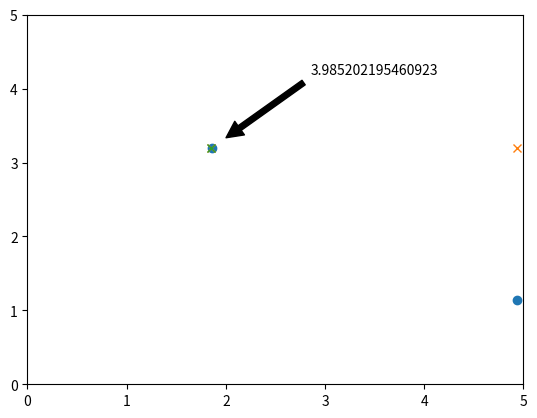

This chart was generated by the following Python code:
import math, numpy, random, matplotlib.pyplot as plt

def euclidean_distance(x, y):
    """Calculates the Euclidean distance between points x and y in R^2."""
    z = (y[0] - x[0], y[1] - x[1])
    dist_sq = z[0]**2 + z[1]**2
    dist = dist_sq**0.5
    return dist

def down_force(charges, bee_location):
    """Assuming moving along x-axis only for now."""
    total_force = 0
    for charge in charges:
        total_force += (charges[charge]*charge[1])/((bee_location-charge[0])**2 + charge[1]**2)**(5/2)
    return total_force

def generate_charges(N, plot = True):
    """Creates a dictionary of N point charge locations and their magnitudes,
    and visually plots them."""
    min_mag = 2 #Used to simplify scenario
    min_dist = 2.5 #Hopefully makes the peaks more distinct
    charges = {}
    for _ in range(N):
        
        magnitude = 0 
        while abs(magnitude) < min_mag: #If magnitude not large enough, generate a new one
            magnitude = (random.random()-0.5)*10

        keep_location = False
        while keep_location == False:
            x = random.random()*5 #Generate new locations until we keep it
            y = random.random()*5
            if not bool(charges) == True: #If there are no other locations, we keep
                keep_location = True
            else:
                keep_location = True
                for charge in charges: #If there are others, we check they are far enough away
                    if euclidean_distance(charge, (x, y)) < min_dist:
                        keep_location = False
        if keep_location == True:
            charges[(x,y)] = magnitude
        
    if plot == True:
        x = []   # Find locations
        y = []
        mag = []
        for charge in charges:
            x.append(charge[0])
            y.append(charge[1])
            mag.append(charges[charge])   # Find charges

        fig, ax = plt.subplots()
        plt.plot(x, y, 'o')
        for i in range(N):
            ax.annotate(mag[i], xy=(x[i]+0.1, y[i]+0.1), xytext=(x[i]+1, y[i]+1), 
                        arrowprops=dict(facecolor='black', shrink=0.05),
                        )
        plt.xlim(0, 5)
        plt.ylim(0, 5)
        plt.show()   # Plot charge locations and charges
    
    return charges


def max_locator(data, threshold):
    """Takes a list of data and a threshold and finds all the local maxima whose
    absolute value are greater than that threshold. Returns these data points."""
    maxima = [] #Initialise the maxima list
    
    if data[0] > data[1] and abs(data[0]) > threshold: #Checking if first point is a local maxima
        maxima.append(data[0]) #Appending that point        # and is over the threshold
    
    for i in range(1, len(data)-1):
        if data[i-1] < data[i] > data[i+1] and abs(data[i]) > threshold: 
            maxima.append(data[i]) #Check maxima and over threshold and append

    if data[-1] > data[-2] and abs(data[-1]) > threshold:
        maxima.append(data[-1]) #The same for last point
    
    return maxima

def axis_path_angle(start, stop):
    if stop[0] != start[0]:
        gradient = (stop[1]-start[1])/(stop[0]-start[0]) #How much y increase happens for unit x increase
    
    if stop[1] > start[1]: #Path going 'up'
        if stop[0] > start[0]:
            theta = math.atan(gradient)
        elif stop[0] == start[0]:
            theta = numpy.pi/2 #Avoid division by zero
        else:
            theta = math.atan(gradient) + numpy.pi

    elif stop[1] == start[1]: #Path running flat (horizontal)
        if stop[0] < start[0]:
            theta = numpy.pi #Ensure correct direction
        else:
            theta = 0

    else: #Path going 'down'
        if stop[0] > start[0]:
            theta = math.atan(gradient)
        elif stop[0] == start[0]:
            theta = 3*numpy.pi/2 #270 degree rotation to ensure correct direction
        else:
            theta = math.atan(gradient) + numpy.pi #Plus 180 to ensure direction correct
    
    return theta


def fly_path(start, stop, charges):
    """Fly the path described and measure the force on the hair. 
    Notes the locations and sign of peaks and location of turning point (x1 + D)."""

    #INITIALISING VARIABLES 
    increments = 1000 #The number of increments
    dx = (stop[0]-start[0])/increments #Change in x
    dy = (stop[1]-start[1])/increments #Change in y
    path = [(start[0] + dx*i, start[1] + dy*i) for i in range(increments)] #The path flown
    length = euclidean_distance(start, stop) #The length of the path
    path_progress = [0 + i*(length/increments) for i in range(increments +1)]
    
    #Now we need to measure the downward force on the hair assuming the path is the x-axis
        #First, we need to translate and rotate the current points in space (charges)
        # to fit the new axis
        #So we find the angle of rotation (angle between x-axis and path)
    
    theta = axis_path_angle(start, stop)
        
        #And then the translation of the origin

    h = 0 - start[0] #Difference in x from old origin to new origin
    k = 0 - start[1] #The same for y

        #Now, we formulate a transformation matrix and its inverse

    transformation = numpy.array([[math.cos(-theta), -math.sin(-theta), h*math.cos(-theta) - k*math.sin(-theta)],
                                   [math.sin(-theta), math.cos(-theta), h*math.sin(-theta) + k*math.cos(-theta)],
                                    [0, 0, 1]]) #Transformation matrix
    inverse = numpy.linalg.inv(transformation) #The inverse matrix of the transformation matrix
        
        #Next, we apply the matrix to get the charge locations relative to the path

    new_charges = {}
    for charge in charges: #Need to put charges into position vectors
        charge_vector = numpy.array([charge[0], charge[1], 1]) #Old coordinates charge vector
        tran_ch_vec = (numpy.matmul(transformation, charge_vector)) #The transformed charge vector in new coordinates
        new_charges[(tran_ch_vec[0], tran_ch_vec[1])] = charges[charge] #New dictionary with updated coordinates

        #Finally, we can compute the downward forces acting on the hair
            #(forces acting from left to right of path)
    
    forces = [abs(down_force(new_charges, x)) for x in path_progress] #A list of the absolute value of the 
                                                            # forces on the hair at each point along the path
        #Find the peak locations

    peak_vals = max_locator(forces, 0.001) #tolerance value can be changed as needed
    path_peak_locations = [x for x in path_progress if (abs(down_force(new_charges, x)) in peak_vals)] #the locations of peaks

        #Find the peak locations in the xy coordinate system in the field
    
    xy_peak_locations = []
    for x in path_peak_locations: #Apply inverse matrix to get xy field peak locations
        location = numpy.matmul(inverse, numpy.array([x, 0, 1]))
        xy_peak_locations.append(location)
    
    return inverse, length, path_peak_locations
        #returns list of arrays with coordinates of the peak locations 
            #Note: direction of 'peak line' implied by direction of path (perp)


def find_coordinates(start, stop, charges):
    """Find x and y coordinates of candidate locations for charges."""
    if start[0] == stop [0]: #Check if path is vert or horiz
        vertical = True
    else:
        vertical = None

    if start[1] == stop[1]:
        horizontal = True
    else: 
        horizontal = None

    inverse, length, path_peak_locations = fly_path(start, stop, charges) #Fly the path

    xy_peak_locations = []
    for x in path_peak_locations: #Apply inverse matrix to get xy field peak locations
        location = numpy.matmul(inverse, numpy.array([x, 0, 1]))
        xy_peak_locations.append(location)

    xi = []
    for point in xy_peak_locations: #Find the x or y coordinates xi/yi
        if vertical == True:
            xi.append(point[1])
        elif horizontal == True:
            xi.append(point[0])
        else:
            print("Neither horizontal nor vertical path.")
            return None
        
    return xi, vertical, horizontal


def find_candidates(start1, stop1, start2, stop2, charges):
    """Find coordinates of candidates for locations of charges."""
    ai, vertical1, horizontal1 = find_coordinates(start1, stop1, charges)
    bi, vertical2, horizontal2 = find_coordinates(start2, stop2, charges)

    if horizontal1 == True: #Ensure we have correct x and y coordinates
        xi = ai
        yi = bi
    else:
        xi = bi
        yi = ai

    candidates = [] 
    for x in xi: #Combine coordinates to get every possible candidate point
        for y in yi:
            candidates.append(numpy.array([x, y, 1]))

    return candidates

charges = generate_charges(2, plot = False)
candidates = find_candidates((0,2.5), (5,2.5), (2.5,0), (2.5,5), charges)
print("The number of candidates are:", len(candidates))


# NEXT WE FLY THIRD PATH, CONVERT CANDIDATE POINTS INTO NEW COORDINATE SYSTEM
#  AND SEE WHICH ARE VALID

def validate_candidates(start, stop, candidates, charges):
    
    trans_mat, length, path_peak_locations = fly_path(start, stop, charges) #Fly angled 3rd path
    inverse_trans_mat = numpy.linalg.inv(trans_mat) #Converts into new c.s.

    new_cs_candidates = [] #Convert candidates into new coordinate system
    for candidate in candidates:
        new_cs_candidates.append(numpy.matmul(inverse_trans_mat, candidate))

    charge_location_estimates = []
    for candidate in new_cs_candidates:
        for location in path_peak_locations:
            if abs(candidate[0] - location) <= 0.4: #Check candidate lies on new c.s. line
                charge_location_estimates.append(numpy.matmul(trans_mat, candidate))
    
    return charge_location_estimates

start = (0,0)
stop = (5,5)
charge_location_estimates = validate_candidates(start, stop, candidates, charges)

print(charge_location_estimates, charges, "\nThe number of estimates are:", len(charge_location_estimates))



    #Plot charges and estimate locations
def plot_estimates(candidates, estimates, charges, N):
    #Plot charges (blue)
    x = []   # Find locations
    y = []
    mag = []
    for charge in charges:
        x.append(charge[0])
        y.append(charge[1])
        mag.append(charges[charge])   # Find charges

    fig, ax = plt.subplots()
    plt.plot(x, y, 'o')
    for i in range(N):
        ax.annotate(mag[i], xy=(x[i]+0.1, y[i]+0.1), xytext=(x[i]+1, y[i]+1), 
                    arrowprops=dict(facecolor='black', shrink=0.05),
                    )
    #Plot candidates (red)
    x = []
    y = []
    for candidate in candidates:
        x.append(candidate[0])
        y.append(candidate[1])
    plt.plot(x, y, 'x') 

    #Plot estimates (green)
    x = []
    y = []
    for location in charge_location_estimates:
        x.append(location[0])
        y.append(location[1])
    plt.plot(x, y, 'x')     

    plt.xlim(0, 5)
    plt.ylim(0, 5)
    plt.show()   # Plot charge locations and charges

plot_estimates(candidates, charge_location_estimates, charges, 2)